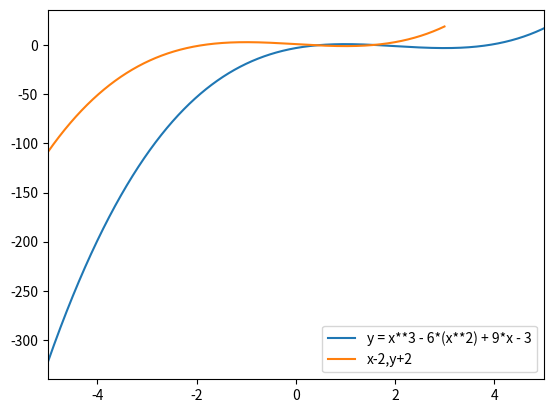

The script that saved this image:
import numpy as np
import matplotlib.pyplot as plt

x = np.arange(-5,5,0.001)
y = x**3 - 6*(x**2) + 9*x - 3

x1 = x-2
y1 = y+2

plt.xlim(-5,5)
plt.plot(x,y,label="y = x**3 - 6*(x**2) + 9*x - 3")
plt.plot(x1,y1,label="x-2,y+2")
plt.legend()
plt.show()